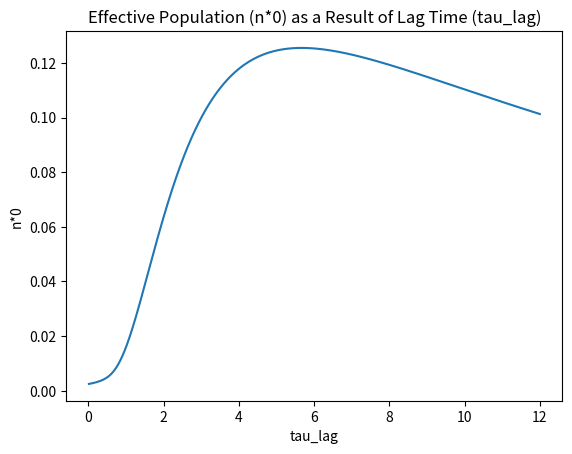

This chart was generated by the following Python code:
from scipy.integrate import odeint
import numpy as np
import matplotlib.pyplot as plt

import math
import copy

### define odes function
def odes(x, t, alpha, nE, tau_lag):
    '''
    alpha: additional death rate due to antibiotic, as a proportion of max growth rate r
    '''
    
    M = x[0]
    L = x[1]

    # half-velocity constants
    K_M = 1 #
    K_L = 1 #
    K_A = 1 #

    # resource decay constants
    kM = 5e-9 #
    kL = 5e-9 #

    # E
    for i in range(1, nE + 1):

        # constants
        locals()[f'rE{i}'] = 1 #
        locals()[f'kE{i}'] = 5e-9 #
        globals()[f'tau_lagE{i}'] = tau_lag ## set all strains to same tau_lag for now

        # resource constants
        locals()[f'cM{i}'] = 0.1 #
        locals()[f'cL{i}'] = 1.0 #

        # solutions -- starting with Eg1 on x[3] and El1 on x[4], Eg and El occupy alternating indexes for each strain
        locals()[f'Eg{i}'] = x[2*i]
        locals()[f'El{i}'] = x[1 + 2*i]

        # differential equations
        locals()[f'dEg{i}dt'] = (1 - alpha)*locals()[f'rE{i}']*locals()[f'Eg{i}']*(M/(M+K_M))*(L/(L+K_L)) - locals()[f'kE{i}']*locals()[f'Eg{i}'] + locals()[f'El{i}']/globals()[f'tau_lagE{i}'] ## note globals() usage
        locals()[f'dEl{i}dt'] = -locals()[f'El{i}']/globals()[f'tau_lagE{i}'] ## note globals() usage

    # M
    '''
    sigma_cM = 0
    for i in range(1, nE + 1):
        sigma_cM += locals()[f'cM{i}']*locals()[f'Eg{i}']*(M/(M+K_M))*(L/(L+K_L))
    ''' 
    dMdt = 0
    
    # L
    '''
    sigma_cL = 0
    for i in range(1, nE + 1):
        sigma_cL += locals()[f'cL{i}']*locals()[f'Eg{i}']*(M/(M+K_M))*(L/(L+K_L))
    '''  
    dLdt = 0

    to_return = [dMdt,dLdt]
    for i in range(1, nE + 1): ## could probably use list comprehension instead of this for loop
        to_return.append(locals()[f'dEg{i}dt'])
        to_return.append(locals()[f'dEl{i}dt'])

    return to_return
###

def run_phase1(odes, init_cond, t_interval, nE, tau_lag):

    sol1 = odeint(odes, init_cond, t_interval, args=(2, nE, tau_lag)) ## when alpha = -2, effective growth rate = -r
    return sol1

def run_phase2(odes, init_cond, t_interval, nE, tau_lag):

    sol2 = odeint(odes, init_cond, t_interval, args=(0, nE, tau_lag))
    return sol2

### n*0 (approximation) over tau_lag
Ta = 6 ##

tlim2 = 15 #
t_interval2 = np.linspace(0, tlim2, 1000)

nE = 3 #
init_cond = [10000, 10000] + [0, 1]*nE

n_0 = [] # list of all calculated n*0s for each tau_lag tested
taus = np.linspace(0, 12, 1000)[1:] # list of tau_lags to be tested, ranging from just above 0 to 12.00
# [1:] to avoid a divide by zero error

for tau in taus:

    # phase 1, antibiotics
    t_interval1 = np.linspace(0, Ta, 1000)
    sol1 = run_phase1(odes, init_cond, t_interval1, nE, tau)
        
    M = sol1[:, 0]
    L = sol1[:, 1]
    for i in range(1, nE + 1):
        locals()[f'Eg{i}'] = sol1[:, (2*i)]
        locals()[f'El{i}'] = sol1[:, (1 + 2*i)]

    # phase 2, no antibiotics
    init_cond2 = [M[-1], L[-1]]
    for i in range(1, nE + 1):
        init_cond2 += [locals()[f'Eg{i}'][-1], locals()[f'El{i}'][-1]]
        
    sol2 = run_phase2(odes, init_cond2, t_interval2, nE, tau)
        
    M = sol2[:, 0]
    L = sol2[:, 1]
    for i in range(1, nE + 1):
        locals()[f'Eg{i}'] = sol2[:, (2*i)]
        locals()[f'El{i}'] = sol2[:, (1 + 2*i)]

    # let's just focus on strain 1 for now
    total = Eg1 + El1

    # append calculated n*0 to n_0
    n_0.append((math.e)**-tlim2 * (total[-1])) # calculate n*0 using the last t value available (== tlim2)

# plot: tau_lag vs. calculated n*0
plt.plot(taus, n_0)

plt.title('Effective Population (n*0) as a Result of Lag Time (tau_lag)')
plt.ylabel('n*0')
plt.xlabel('tau_lag')

plt.show()

plt.show()
